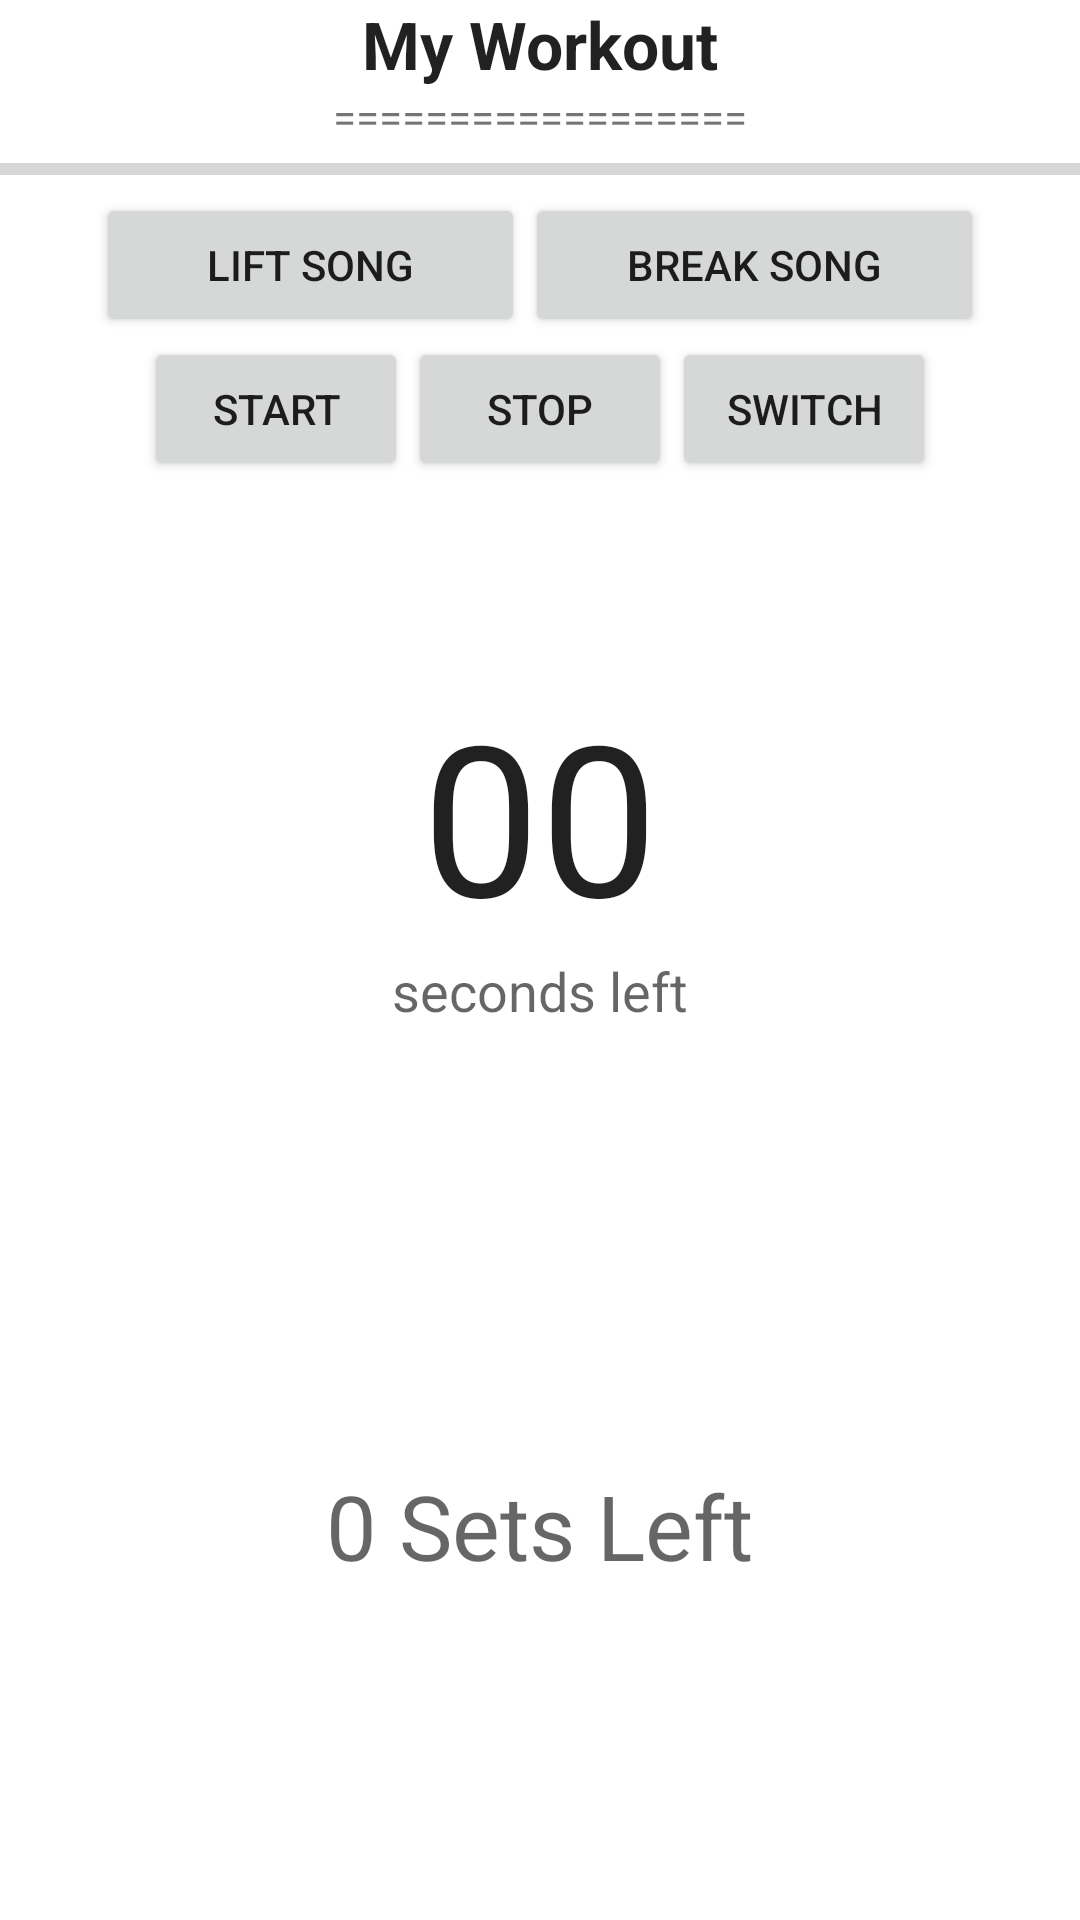

The Android layout XML behind this screen, and the referenced resources:
<!-- AndroidManifest.xml: application theme AppTheme -->
<!-- res/layout/fragment_workout.xml -->
<?xml version="1.0" encoding="utf-8"?>
<LinearLayout xmlns:android="http://schemas.android.com/apk/res/android"
    android:layout_width="match_parent"
    android:layout_height="match_parent"
    android:background="@drawable/background_dark_nex7"
    android:orientation="vertical" >

    <TextView
        android:id="@+id/textView1"
        android:layout_width="wrap_content"
        android:layout_height="wrap_content"
        android:layout_gravity="center"
        android:text="My Workout"
        android:textAppearance="?android:attr/textAppearanceLarge"
        android:textStyle="bold" />

    <TextView
        android:id="@+id/path1"
        android:layout_width="wrap_content"
        android:layout_height="wrap_content"
        android:layout_gravity="center"
        android:text="==================" />

    <ProgressBar
        android:id="@+id/progressBar1"
        style="?android:attr/progressBarStyleHorizontal"
        android:layout_width="match_parent"
        android:layout_height="wrap_content" />

    <LinearLayout
        android:layout_width="wrap_content"
        android:layout_height="wrap_content"
        android:layout_gravity="center" >

        <Button
            android:id="@+id/browse1"
            android:layout_width="143dp"
            android:layout_height="wrap_content"
            android:text="Lift Song" />

        <Button
            android:id="@+id/browse2"
            android:layout_width="153dp"
            android:layout_height="wrap_content"
            android:text="Break Song" />
    </LinearLayout>

    <LinearLayout
        android:layout_width="wrap_content"
        android:layout_height="wrap_content"
        android:layout_gravity="center" >

        <Button
            android:id="@+id/playbutton"
            android:layout_width="wrap_content"
            android:layout_height="wrap_content"
            android:text="Start" />

        <Button
            android:id="@+id/stopbutton"
            android:layout_width="wrap_content"
            android:layout_height="wrap_content"
            android:text="Stop" />

        <Button
            android:id="@+id/Switch"
            android:layout_width="wrap_content"
            android:layout_height="wrap_content"
            android:text="Switch" />
    </LinearLayout>

    <RelativeLayout
        android:layout_width="match_parent"
        android:layout_height="217dp"
        android:gravity="center" >

        <TextView
            android:id="@+id/textCountdown"
            android:layout_width="wrap_content"
            android:layout_height="wrap_content"
            android:layout_above="@+id/seconds"
            android:layout_centerHorizontal="true"
            android:text="00"
            android:textAppearance="?android:attr/textAppearanceLarge"
            android:textSize="70dp" />

        <TextView
            android:id="@+id/currentEx"
            android:layout_width="wrap_content"
            android:layout_height="wrap_content"
            android:layout_above="@+id/textCountdown"
            android:layout_centerHorizontal="true"
            android:gravity="center"
            android:textAppearance="?android:attr/textAppearanceLarge"
            android:textSize="50dp" />

        <TextView
            android:id="@+id/seconds"
            android:layout_width="wrap_content"
            android:layout_height="wrap_content"
            android:layout_alignParentBottom="true"
            android:layout_centerHorizontal="true"
            android:layout_marginBottom="35dp"
            android:text="seconds left"
            android:textAppearance="?android:attr/textAppearanceMedium" />

    </RelativeLayout>
    
        <LinearLayout
        android:layout_width="match_parent"
        android:layout_height="match_parent"
        android:orientation="vertical"
        android:gravity="center" >

        <TextView
            android:id="@+id/setCounter"
            android:layout_width="wrap_content"
            android:layout_height="wrap_content"
            android:text="0 Sets Left"
            android:textSize="30dp"
            android:textAppearance="?android:attr/textAppearanceMedium" />

    </LinearLayout>

</LinearLayout>
<!-- resources referenced by this layout -->
<resources>

</resources>
